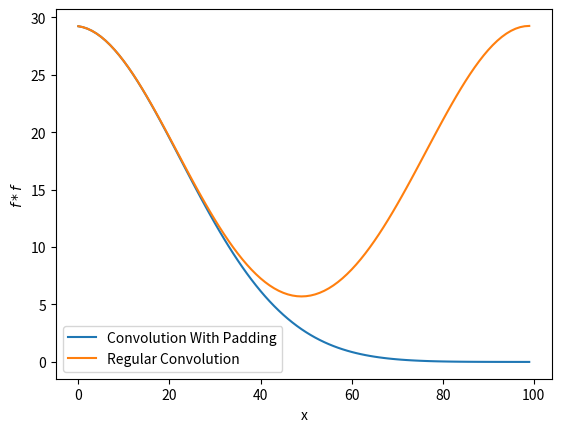

Write Python code to recreate this figure.
import numpy as np
import matplotlib.pyplot as plt


def safeConvolution(f,g):

	fNew=np.zeros(2*len(f))
	fNew[len(f):]=f

	gNew=np.zeros(2*len(g))
	gNew[len(f):]=g

	F=np.fft.fft(fNew)
	G=np.fft.fft(gNew)

	return np.fft.ifft(F*G)[len(f):]

def conv(f,g):
	F=np.fft.fft(f)
	G=np.fft.fft(g)
	return np.fft.ifft(F*G)

x=np.linspace(-3,3,100)
y=np.exp(-0.5*x**2)
xp=np.linspace(-3,3,200)

plt.plot(np.roll(safeConvolution(y,y),0),label='Convolution With Padding')
plt.plot(np.roll(conv(y,y),0),label='Regular Convolution')
plt.xlabel('x')
plt.ylabel('$f*f$')
plt.legend()
plt.show()
